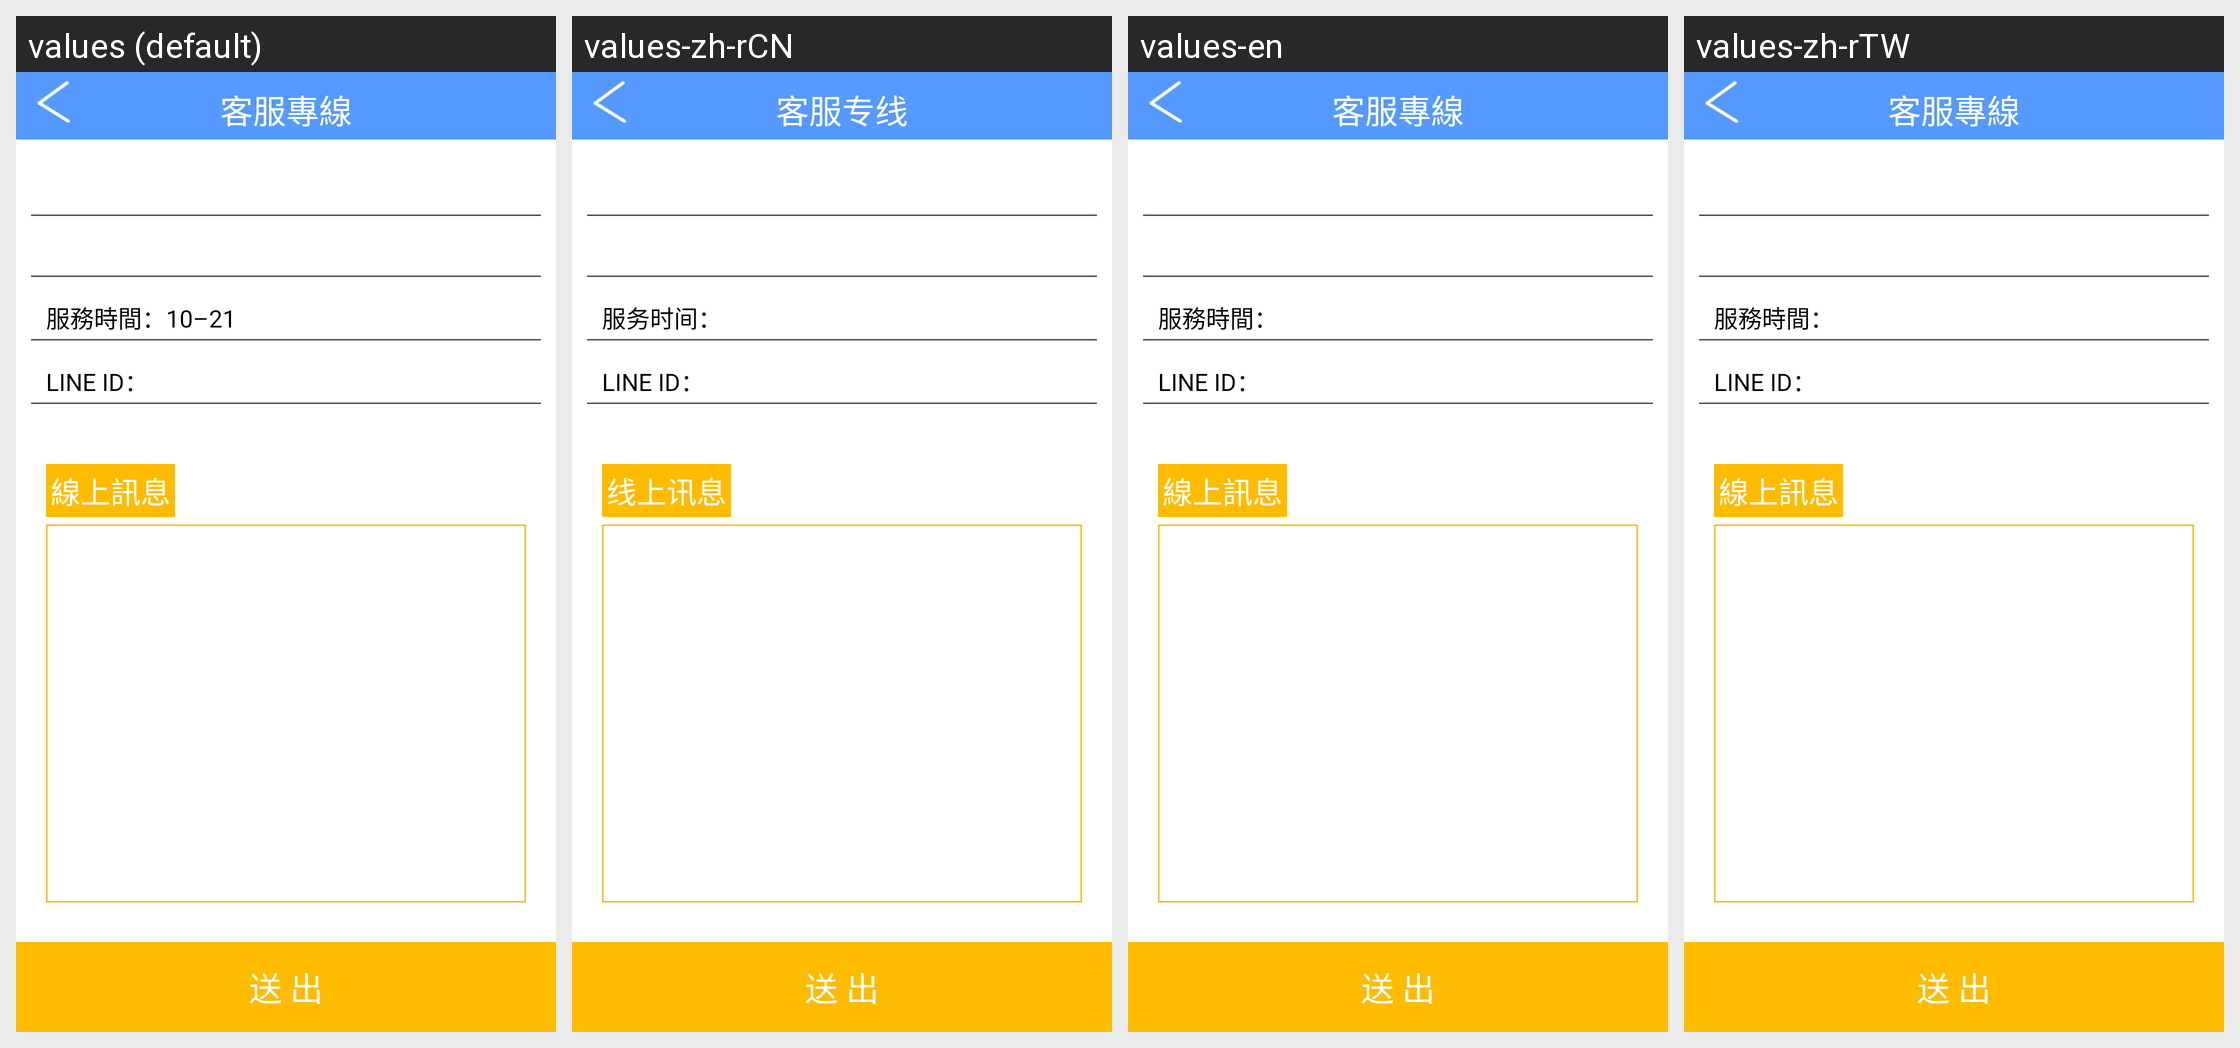

Locale-by-locale string values for the Android screen shown in this grid:
Android screen res/layout/service_activity.xml rendered under 4 locales, left to right: values (default), values-zh-rCN, values-en, values-zh-rTW. Device: Nexus 5 (rendered at 1080×1920; each locale shown at half size, 540×960, under a caption strip naming it); theme Theme.MaterialComponents.DayNight.NoActionBar.
Strings drawn on this screen, with the default value and each locale's value (text and hints the layout hard-codes, and strings that could not be matched under every locale, appear in the picture but are not listed):

serviceTime_text
  values: 服務時間：10–21
  values-zh-rCN: 服务时间：
  values-en: 服務時間：
  values-zh-rTW: 服務時間：

message_text
  values: 線上訊息
  values-zh-rCN: 线上讯息
  values-en: 線上訊息
  values-zh-rTW: 線上訊息

send_text
  values: 送 出
  values-zh-rCN: 送 出
  values-en: 送 出
  values-zh-rTW: 送 出

serviceLine_text
  values: 客服專線
  values-zh-rCN: 客服专线
  values-en: 客服專線
  values-zh-rTW: 客服專線
